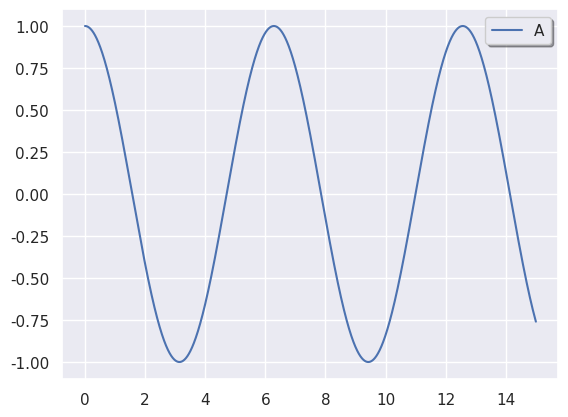

This chart was generated by the following Python code:
# Interpreter 3.7


import seaborn
import matplotlib
import numpy


# [redacted]
seaborn.set()

# Задаем диапазон (в радианах) и число точек вычисления
x = numpy.linspace(0, 15, 100000)  # больше 10000000 не делать

# Считаем облако точек
#y = numpy.sin(x)
y = numpy.cos(x)
print(" x = ", x, "\n y = ", y)

# Выводим облако точек
plt = matplotlib.pyplot
plt.plot(x, y)
plt.legend('ABCD', ncol=2, loc='upper right', shadow=True)
plt.show()
